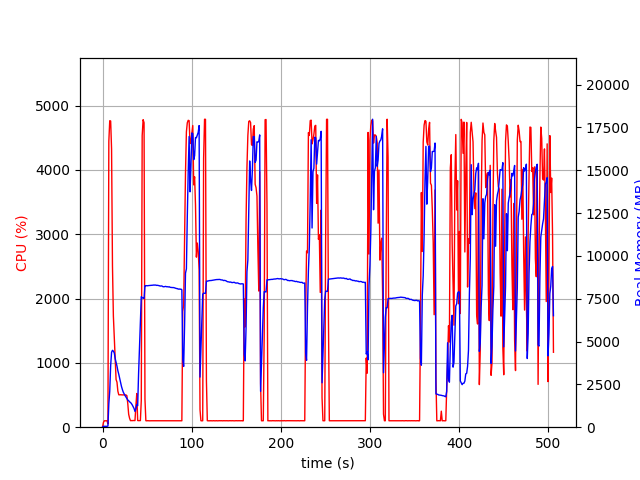

Values plotted in this chart, from the file beside it:
elapsed_time, nproc, cpu, mem_real, mem_virtual
3.6716461181640625e-05, 1, 0.0, 8.945, 3186
1.007, 1, 74.5, 51.02, 648.4
2.014, 1, 100.2, 51.02, 648.4
3.021, 1, 99.3, 51.02, 648.4
4.029, 1, 100.2, 51.02, 648.4
5.037, 1, 100.2, 51.02, 648.4
6.044, 2, 50.6, 71.54, 255.2
7.052, 1, 4445, 1370, 5435
8.076, 1, 4765, 2102, 6224
9.1, 1, 4760, 3598, 7806
10.12, 1, 4324, 4373, 8715
11.14, 1, 2506, 4488, 8813
12.15, 1, 1728, 4439, 8845
13.15, 1, 1412, 4338, 8869
14.16, 1, 1081, 4007, 8957
15.17, 1, 740.9, 3800, 8957
16.18, 1, 700.7, 3568, 8957
17.19, 1, 559.9, 3297, 8957
18.19, 1, 504.2, 3091, 8957
19.2, 1, 503.2, 2844, 8957
20.21, 1, 504.5, 2606, 8957
21.22, 1, 503.1, 2382, 8957
22.23, 1, 501.7, 2202, 8957
23.24, 1, 503.0, 2047, 8957
24.25, 1, 501.6, 1942, 8957
25.26, 1, 502.5, 1845, 8957
26.27, 1, 501.2, 1764, 8957
27.28, 1, 490.3, 1674, 8957
28.29, 1, 368.1, 1590, 8957
29.3, 1, 201.1, 1545, 8957
30.31, 1, 139.5, 1480, 8957
31.32, 1, 102.0, 1444, 8957
32.33, 1, 102.9, 1381, 8957
33.34, 1, 102.0, 1298, 8957
34.35, 1, 104.0, 1197, 8957
35.36, 1, 102.9, 1089, 8957
36.37, 1, 103.0, 921.1, 8957
37.38, 1, 327.9, 1069, 9104
38.39, 1, 523.8, 1319, 11040
39.4, 1, 103.8, 1256, 11040
40.41, 1, 101.9, 3124, 30740
41.42, 1, 102.9, 4681, 30740
42.43, 1, 102.9, 6244, 30740
43.45, 1, 414.6, 7617, 30754
44.46, 1, 4533, 7563, 30754
45.5, 1, 4781, 7530, 30754
46.55, 1, 4733, 7517, 30754
47.57, 1, 435.1, 8258, 30764
48.58, 1, 101.2, 8257, 30764
49.59, 1, 99.2, 8262, 30764
50.59, 1, 101.3, 8255, 30764
51.6, 1, 100.2, 8266, 30764
52.61, 1, 99.3, 8269, 30764
53.62, 1, 100.3, 8278, 30764
54.62, 1, 100.2, 8281, 30764
55.63, 1, 100.2, 8284, 30764
56.64, 1, 100.2, 8290, 30764
57.65, 1, 100.2, 8300, 30764
58.66, 1, 101.2, 8292, 30764
59.67, 1, 98.9, 8297, 30764
... 440 more rows
